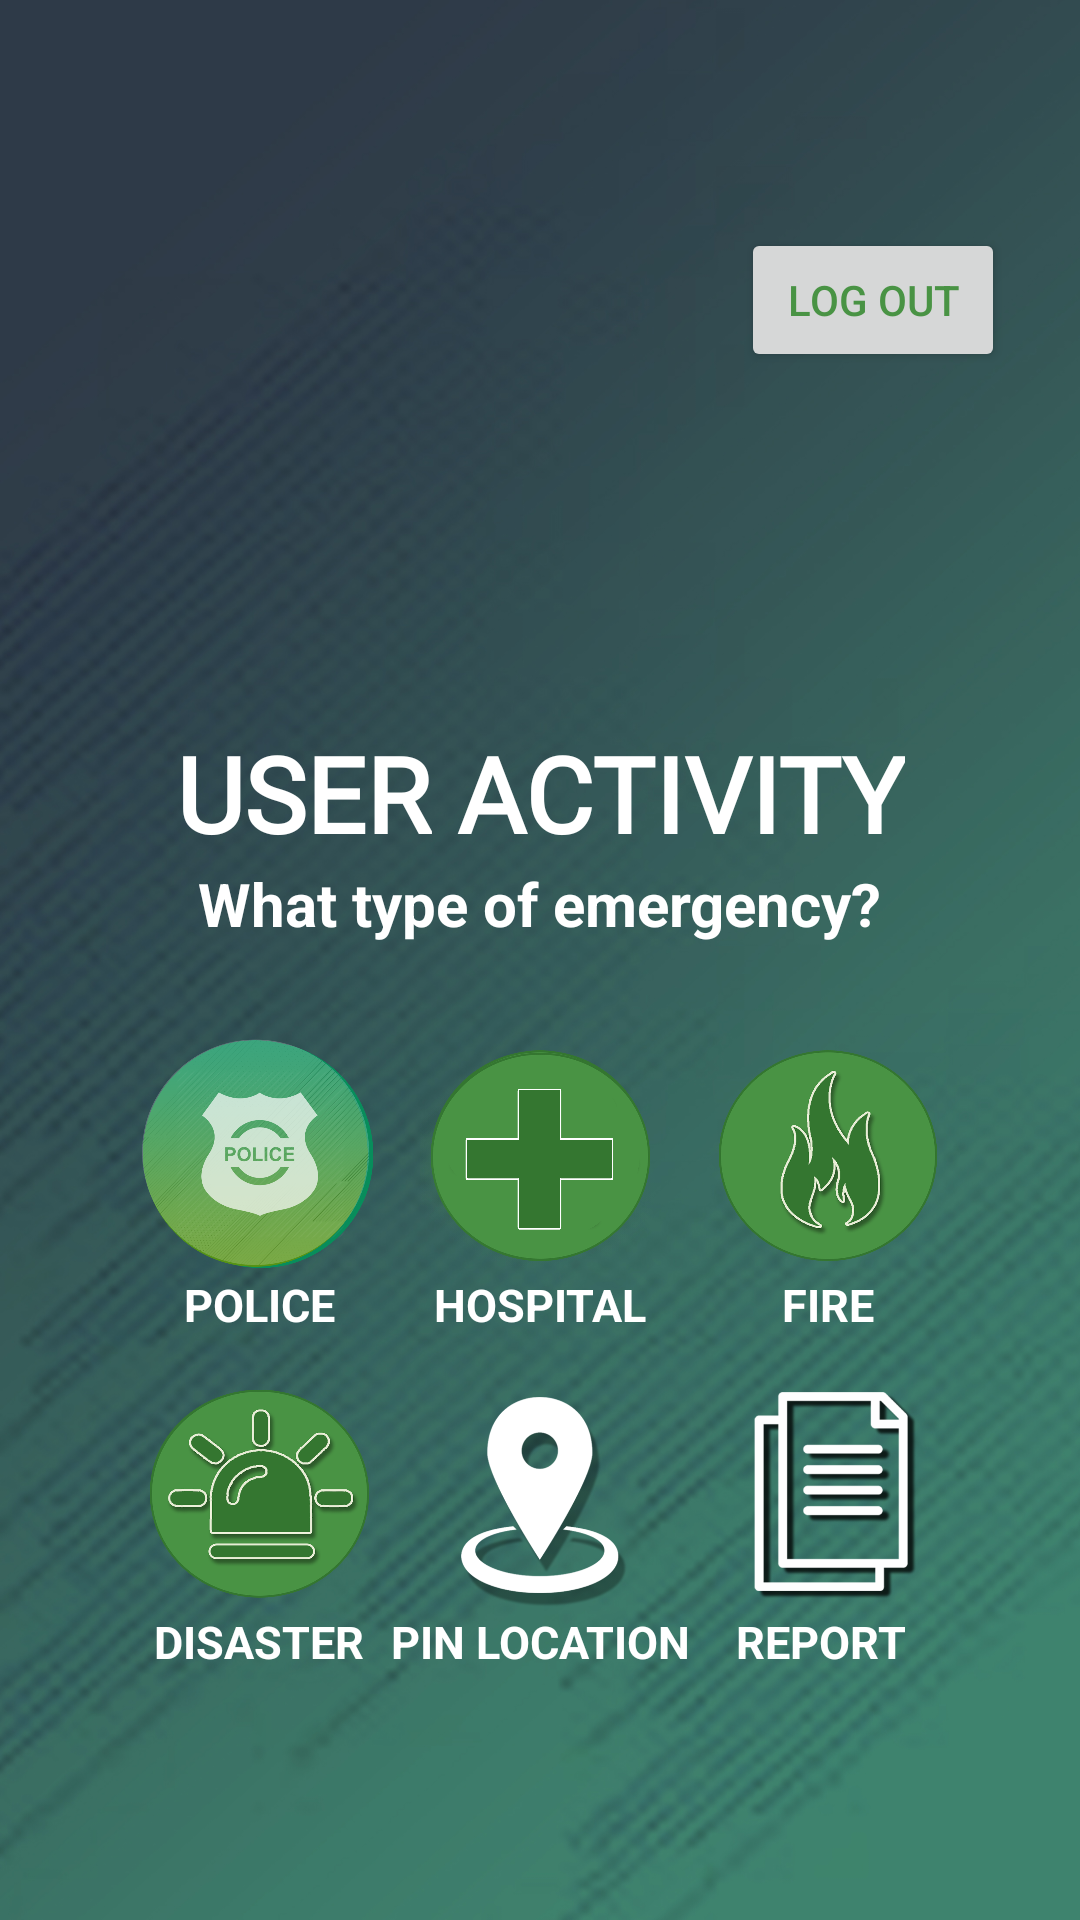

Reconstruct the res/layout file that produces this screen, plus the resources it refers to.
<!-- AndroidManifest.xml: application theme AppTheme -->
<!-- res/layout/activity_user.xml -->
<?xml version="1.0" encoding="utf-8"?>
<androidx.constraintlayout.widget.ConstraintLayout xmlns:android="http://schemas.android.com/apk/res/android"
    xmlns:app="http://schemas.android.com/apk/res-auto"
    xmlns:tools="http://schemas.android.com/tools"
    android:layout_width="match_parent"
    android:layout_height="match_parent"
    android:background="@drawable/bg4"
    tools:context=".User.UserActivity">


        <Button
            android:id="@+id/logout"
            android:layout_width="wrap_content"
            android:layout_height="wrap_content"
            android:layout_marginStart="25dp"
            android:layout_marginTop="76dp"
            android:layout_marginEnd="25dp"
            android:layout_marginBottom="33dp"
            android:onClick="logoutDepartment"
            android:text="LOG OUT"
            android:textColor="@color/colorPrimary"
            app:layout_constraintBottom_toTopOf="@+id/emergencyapp"
            app:layout_constraintEnd_toEndOf="parent"
            app:layout_constraintHorizontal_bias="1.0"
            app:layout_constraintStart_toEndOf="@+id/agaplogo"
            app:layout_constraintTop_toTopOf="parent"
            app:layout_constraintVertical_bias="0.0"
            tools:ignore="OnClick" />

    <ImageView
        android:id="@+id/agaplogo"
        android:layout_width="100dp"
        android:layout_height="100dp"
        android:layout_alignParentStart="true"
        android:layout_alignParentTop="true"
        android:layout_alignParentEnd="true"
        android:layout_marginStart="80dp"
        android:layout_marginTop="136dp"
        android:layout_marginEnd="80dp"
        android:background="@drawable/logonew1"
        app:layout_constraintEnd_toEndOf="parent"
        app:layout_constraintHorizontal_bias="0.476"
        app:layout_constraintStart_toStartOf="parent"
        app:layout_constraintTop_toTopOf="parent" />

    <TextView
            android:id="@+id/emergencyapp"
            android:layout_width="wrap_content"
            android:layout_height="wrap_content"
            android:layout_alignParentTop="true"
            android:layout_alignParentEnd="true"
            android:layout_marginStart="80dp"
            android:layout_marginTop="5dp"
            android:layout_marginEnd="80dp"
            android:fontFamily="@font/anton"
            android:gravity="center"
            android:text="USER ACTIVITY"
            android:textAllCaps="true"
            android:textColor="#fff"
            android:textSize="35sp"
            android:textStyle="bold"
            app:layout_constraintEnd_toEndOf="parent"
            app:layout_constraintStart_toStartOf="parent"
            app:layout_constraintTop_toBottomOf="@+id/agaplogo" />

        <TextView
            android:id="@+id/textView5"
            android:layout_width="wrap_content"
            android:layout_height="wrap_content"
            android:text="What type of emergency?"
            android:textColor="#ffffff"
            android:textSize="20dp"
            android:textStyle="bold"
            app:layout_constraintEnd_toEndOf="@+id/emergencyapp"
            app:layout_constraintStart_toStartOf="@+id/emergencyapp"
            app:layout_constraintTop_toBottomOf="@+id/emergencyapp" />


        <Button
            android:id="@+id/btnPolice"
            android:layout_width="80dp"
            android:layout_height="80dp"
            android:layout_marginEnd="20dp"
            android:background="@drawable/police"
            app:layout_constraintEnd_toStartOf="@+id/btnHospital"
            app:layout_constraintHorizontal_bias="0.763"
            app:layout_constraintStart_toStartOf="@+id/textView5"
            app:layout_constraintTop_toTopOf="@+id/btnHospital" />

        <TextView
            android:id="@+id/textView6"
            android:layout_width="wrap_content"
            android:layout_height="wrap_content"
            android:text="POLICE"
            android:textColor="#ffffff"
            android:textSize="15dp"
            android:textStyle="bold"
            app:layout_constraintEnd_toEndOf="@+id/btnPolice"
            app:layout_constraintStart_toStartOf="@+id/btnPolice"
            app:layout_constraintTop_toBottomOf="@+id/btnPolice" />

        <Button
            android:id="@+id/btnHospital"
            android:layout_width="80dp"
            android:layout_height="80dp"
            android:layout_marginTop="30dp"
            android:background="@drawable/hospital"
            app:layout_constraintEnd_toEndOf="@+id/textView5"
            app:layout_constraintStart_toStartOf="@+id/textView5"
            app:layout_constraintTop_toBottomOf="@+id/textView5" />

        <TextView
            android:id="@+id/textView7"
            android:layout_width="wrap_content"
            android:layout_height="wrap_content"
            android:text="HOSPITAL"
            android:textColor="#ffffff"
            android:textSize="15dp"
            android:textStyle="bold"
            app:layout_constraintEnd_toEndOf="@+id/btnHospital"
            app:layout_constraintStart_toStartOf="@+id/btnHospital"
            app:layout_constraintTop_toBottomOf="@+id/btnHospital" />

        <Button
            android:id="@+id/btnFire"
            android:layout_width="80dp"
            android:layout_height="80dp"
            android:layout_marginStart="20dp"
            android:background="@drawable/fire"
            app:layout_constraintEnd_toEndOf="@+id/textView5"
            app:layout_constraintHorizontal_bias="0.159"
            app:layout_constraintStart_toEndOf="@+id/btnHospital"
            app:layout_constraintTop_toTopOf="@+id/btnHospital" />

        <TextView
            android:layout_width="wrap_content"
            android:layout_height="wrap_content"
            android:text="FIRE"
            android:textColor="#ffffff"
            android:textSize="15dp"
            android:textStyle="bold"
            app:layout_constraintEnd_toEndOf="@+id/btnFire"
            app:layout_constraintStart_toStartOf="@+id/btnFire"
            app:layout_constraintTop_toBottomOf="@+id/btnFire" />


        <Button
            android:id="@+id/btnDisaster"
            android:layout_width="80dp"
            android:layout_height="80dp"
            android:layout_marginTop="12dp"
            android:background="@drawable/disaster"
            app:layout_constraintEnd_toEndOf="@+id/btnPolice"
            app:layout_constraintHorizontal_bias="0.0"
            app:layout_constraintStart_toStartOf="@+id/btnPolice"
            app:layout_constraintTop_toBottomOf="@+id/textView6" />

        <TextView
            android:id="@+id/textView17"
            android:layout_width="wrap_content"
            android:layout_height="wrap_content"
            android:text="DISASTER"
            android:textColor="#ffffff"
            android:textSize="15dp"
            android:textStyle="bold"
            app:layout_constraintEnd_toEndOf="@+id/btnDisaster"
            app:layout_constraintStart_toStartOf="@+id/btnDisaster"
            app:layout_constraintTop_toBottomOf="@+id/btnDisaster" />

        <Button
            android:id="@+id/piclocate"
            android:layout_width="80dp"
            android:layout_height="80dp"
            android:background="@drawable/locate"
            app:layout_constraintEnd_toEndOf="@+id/btnHospital"
            app:layout_constraintHorizontal_bias="0.0"
            app:layout_constraintStart_toStartOf="@+id/btnHospital"
            app:layout_constraintTop_toTopOf="@+id/btnDisaster" />

        <TextView
            android:id="@+id/textView9"
            android:layout_width="wrap_content"
            android:layout_height="wrap_content"
            android:text="PIN LOCATION"
            android:textColor="#ffffff"
            android:textSize="15dp"
            android:textStyle="bold"
            app:layout_constraintEnd_toEndOf="@+id/piclocate"
            app:layout_constraintStart_toStartOf="@+id/piclocate"
            app:layout_constraintTop_toBottomOf="@+id/piclocate" />


        <TextView
            android:id="@+id/textView18"
            android:layout_width="wrap_content"
            android:layout_height="wrap_content"
            android:text="REPORT"
            android:textColor="#ffffff"
            android:textSize="15dp"
            android:textStyle="bold"
            app:layout_constraintEnd_toEndOf="@+id/report"
            app:layout_constraintHorizontal_bias="0.407"
            app:layout_constraintStart_toStartOf="@+id/report"
            app:layout_constraintTop_toBottomOf="@+id/report" />

        <Button
            android:id="@+id/report"
            android:layout_width="80dp"
            android:layout_height="80dp"
            android:background="@drawable/talktous"
            app:layout_constraintEnd_toEndOf="@+id/btnFire"
            app:layout_constraintHorizontal_bias="0.0"
            app:layout_constraintStart_toStartOf="@+id/btnFire"
            app:layout_constraintTop_toTopOf="@+id/piclocate" />


    </androidx.constraintlayout.widget.ConstraintLayout>
<!-- resources referenced by this layout -->
<resources>
  <color name="colorPrimary">#499344</color>
  <!-- drawable bg4: jpg bitmap (drawable, 450010 bytes) -->
  <!-- drawable disaster: png bitmap (drawable, 428351 bytes) -->
  <!-- drawable fire: png bitmap (drawable, 389637 bytes) -->
  <!-- drawable hospital: png bitmap (drawable, 366009 bytes) -->
  <!-- drawable locate: png bitmap (drawable, 29911 bytes) -->
  <!-- drawable police: png bitmap (drawable, 422399 bytes) -->
  <!-- drawable talktous: png bitmap (drawable, 10910 bytes) -->
</resources>
